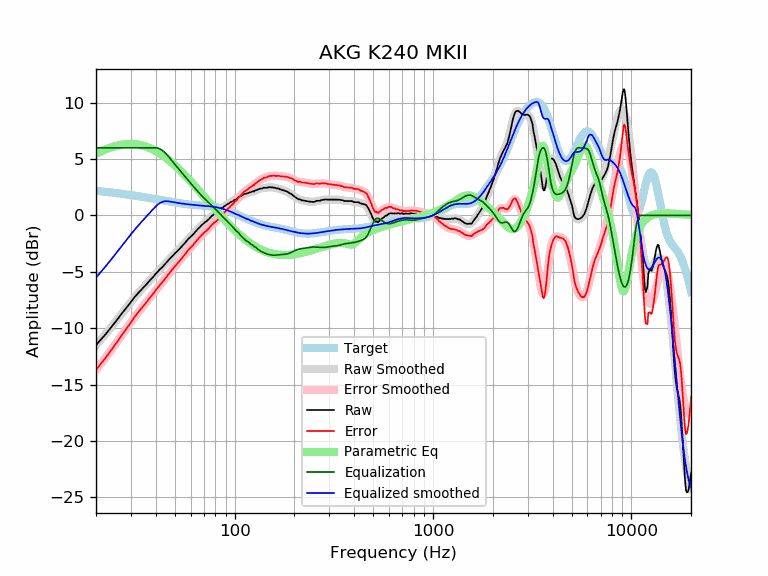

Data behind this chart, as committed beside it:
frequency, raw, error, smoothed, error_smoothed, equalization, parametric_eq, equalized_raw, equalized_smoothed, target
20, -11.51, -13.70, -11.52, -13.70, 6.00, 5.47, -5.51, -5.52, 2.19
21, -11.07, -13.22, -11.09, -13.23, 6.00, 5.65, -5.07, -5.09, 2.15
22, -10.68, -12.79, -10.66, -12.77, 6.00, 5.81, -4.68, -4.66, 2.11
23, -10.27, -12.34, -10.25, -12.32, 6.00, 5.94, -4.27, -4.25, 2.07
24, -9.86, -11.89, -9.85, -11.88, 6.00, 6.06, -3.86, -3.85, 2.03
25, -9.46, -11.45, -9.46, -11.45, 6.00, 6.15, -3.46, -3.46, 1.99
26, -9.08, -11.03, -9.07, -11.03, 6.00, 6.23, -3.08, -3.07, 1.95
27, -8.69, -10.61, -8.70, -10.62, 6.00, 6.28, -2.69, -2.70, 1.91
28, -8.34, -10.22, -8.34, -10.22, 6.00, 6.32, -2.34, -2.34, 1.88
29, -8.00, -9.84, -8.00, -9.84, 6.00, 6.34, -2.00, -2.00, 1.84
30, -7.68, -9.48, -7.67, -9.48, 6.00, 6.34, -1.68, -1.67, 1.80
31, -7.32, -9.09, -7.37, -9.13, 6.00, 6.33, -1.32, -1.37, 1.77
32, -7.06, -8.79, -7.08, -8.81, 6.00, 6.31, -1.06, -1.08, 1.73
33, -6.79, -8.49, -6.81, -8.50, 6.00, 6.27, -0.79, -0.81, 1.69
34, -6.55, -8.21, -6.55, -8.21, 6.00, 6.22, -0.55, -0.55, 1.66
35, -6.32, -7.94, -6.30, -7.93, 6.00, 6.16, -0.32, -0.30, 1.62
36, -6.09, -7.68, -6.07, -7.66, 6.00, 6.09, -0.09, -0.07, 1.59
37, -5.84, -7.39, -5.84, -7.39, 6.00, 6.01, 0.16, 0.16, 1.55
38, -5.63, -7.15, -5.62, -7.14, 6.00, 5.92, 0.37, 0.38, 1.52
39, -5.42, -6.91, -5.40, -6.89, 6.00, 5.82, 0.58, 0.60, 1.48
40, -5.17, -6.62, -5.19, -6.65, 6.00, 5.71, 0.83, 0.81, 1.45
41, -4.98, -6.40, -4.99, -6.41, 5.97, 5.60, 0.98, 0.98, 1.42
42, -4.77, -6.16, -4.79, -6.17, 5.89, 5.49, 1.12, 1.10, 1.38
43, -4.62, -5.97, -4.60, -5.95, 5.79, 5.37, 1.17, 1.19, 1.35
44, -4.42, -5.74, -4.41, -5.73, 5.65, 5.24, 1.23, 1.24, 1.32
45, -4.22, -5.51, -4.22, -5.51, 5.49, 5.12, 1.27, 1.27, 1.29
46, -4.04, -5.30, -4.04, -5.30, 5.30, 4.98, 1.26, 1.26, 1.26
47, -3.86, -5.09, -3.87, -5.10, 5.10, 4.85, 1.24, 1.23, 1.23
48, -3.69, -4.89, -3.70, -4.90, 4.90, 4.71, 1.21, 1.20, 1.20
49, -3.52, -4.70, -3.53, -4.71, 4.71, 4.58, 1.19, 1.18, 1.18
50, -3.36, -4.51, -3.37, -4.52, 4.52, 4.44, 1.16, 1.15, 1.15
51, -3.22, -4.35, -3.22, -4.34, 4.34, 4.30, 1.12, 1.13, 1.13
52, -3.07, -4.17, -3.06, -4.16, 4.16, 4.16, 1.09, 1.10, 1.10
53, -2.92, -4.00, -2.91, -3.99, 3.99, 4.01, 1.07, 1.08, 1.08
54, -2.77, -3.83, -2.76, -3.81, 3.81, 3.87, 1.04, 1.06, 1.06
55, -2.60, -3.64, -2.60, -3.64, 3.64, 3.73, 1.04, 1.04, 1.04
56, -2.47, -3.49, -2.46, -3.48, 3.48, 3.59, 1.01, 1.02, 1.02
57, -2.30, -3.31, -2.31, -3.31, 3.31, 3.45, 1.01, 1.00, 1.00
58, -2.13, -3.12, -2.17, -3.16, 3.16, 3.31, 1.02, 0.99, 0.99
59, -2.01, -2.98, -2.03, -3.00, 3.00, 3.17, 0.99, 0.97, 0.97
60, -1.90, -2.86, -1.89, -2.85, 2.85, 3.03, 0.95, 0.96, 0.96
61, -1.77, -2.72, -1.76, -2.70, 2.70, 2.89, 0.93, 0.95, 0.95
62, -1.65, -2.59, -1.62, -2.56, 2.56, 2.75, 0.91, 0.94, 0.94
63, -1.50, -2.43, -1.49, -2.42, 2.42, 2.61, 0.92, 0.92, 0.92
64, -1.37, -2.29, -1.37, -2.28, 2.28, 2.48, 0.91, 0.91, 0.91
65, -1.23, -2.14, -1.24, -2.15, 2.15, 2.34, 0.92, 0.91, 0.91
66, -1.11, -2.01, -1.12, -2.02, 2.02, 2.21, 0.91, 0.90, 0.90
67, -1.01, -1.90, -1.01, -1.90, 1.90, 2.08, 0.88, 0.89, 0.89
68, -0.88, -1.76, -0.90, -1.78, 1.78, 1.95, 0.90, 0.88, 0.88
69, -0.78, -1.65, -0.79, -1.66, 1.66, 1.82, 0.88, 0.87, 0.87
70, -0.68, -1.54, -0.69, -1.55, 1.55, 1.70, 0.87, 0.86, 0.86
71, -0.59, -1.44, -0.59, -1.45, 1.45, 1.57, 0.86, 0.85, 0.85
72, -0.53, -1.38, -0.50, -1.34, 1.34, 1.45, 0.81, 0.84, 0.84
73, -0.42, -1.26, -0.41, -1.24, 1.24, 1.33, 0.82, 0.84, 0.84
74, -0.34, -1.17, -0.31, -1.14, 1.14, 1.21, 0.80, 0.82, 0.83
75, -0.22, -1.04, -0.22, -1.04, 1.04, 1.09, 0.81, 0.81, 0.81
76, -0.12, -0.92, -0.13, -0.94, 0.94, 0.97, 0.81, 0.80, 0.80
77, -0.01, -0.80, -0.05, -0.84, 0.84, 0.86, 0.83, 0.79, 0.79
78, 0.05, -0.73, 0.03, -0.74, 0.74, 0.74, 0.79, 0.77, 0.78
79, 0.14, -0.62, 0.11, -0.65, 0.65, 0.63, 0.79, 0.76, 0.76
... 553 more rows
